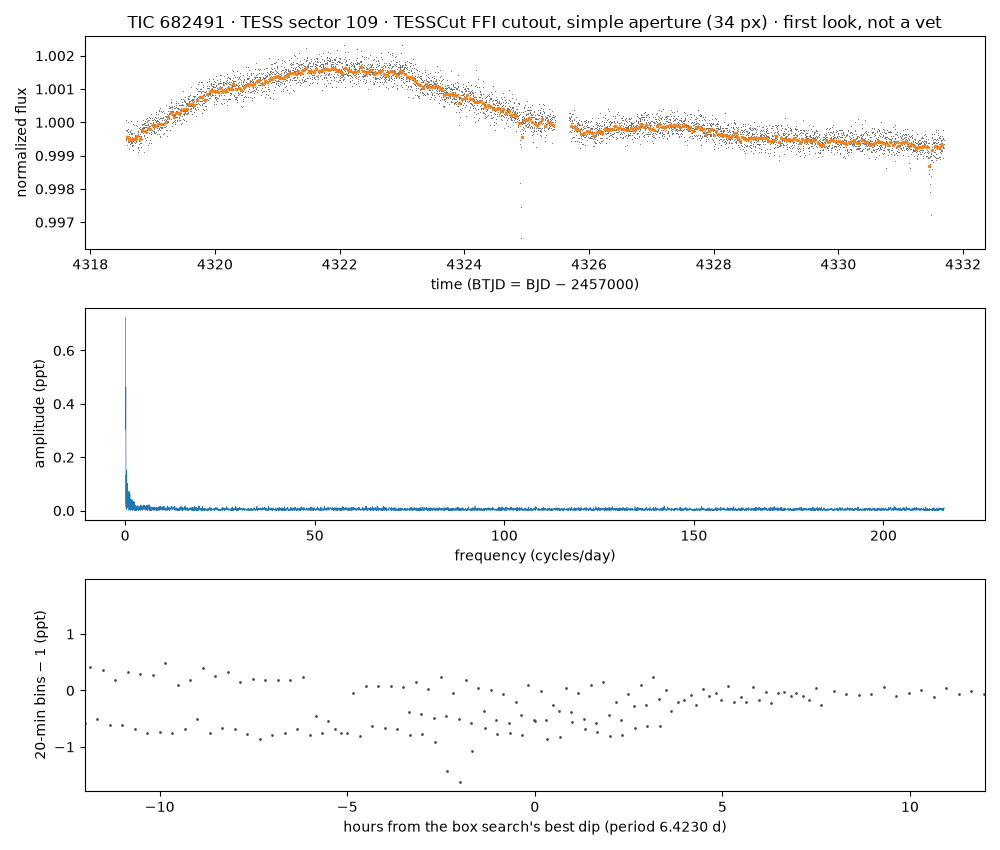

Source data for this figure (header and first rows):
time_btjd, flux_normalized, flux_e_per_s (aperture sum minus border-…
4319, 0.9997, 217725
4319, 0.9995, 217680
4319, 0.9995, 217666
4319, 1, 217792
4319, 0.9995, 217675
4319, 0.9995, 217665
4319, 0.9995, 217672
4319, 0.9995, 217678
4319, 0.9997, 217719
4319, 0.9995, 217684
4319, 0.9998, 217730
4319, 0.9995, 217672
4319, 0.9996, 217691
4319, 0.9993, 217630
4319, 0.9994, 217645
4319, 1, 217780
4319, 0.9994, 217657
4319, 0.9994, 217656
4319, 0.9998, 217731
4319, 0.9997, 217716
4319, 0.9994, 217658
4319, 0.9995, 217677
4319, 0.9994, 217662
4319, 0.9995, 217677
4319, 0.9994, 217646
4319, 0.9996, 217687
4319, 0.9992, 217601
4319, 0.9996, 217701
4319, 0.9995, 217684
4319, 0.9997, 217711
4319, 0.9994, 217663
4319, 0.9993, 217634
4319, 0.9997, 217721
4319, 0.9994, 217654
4319, 0.9993, 217638
4319, 0.9994, 217648
4319, 1, 217786
4319, 0.9994, 217656
4319, 0.9996, 217701
4319, 0.9994, 217644
4319, 0.9996, 217707
4319, 0.9997, 217724
4319, 0.9996, 217707
4319, 0.9996, 217702
4319, 0.9994, 217651
4319, 0.9995, 217684
4319, 0.9993, 217622
4319, 0.9994, 217643
4319, 0.9993, 217630
4319, 0.9999, 217764
4319, 0.9994, 217660
4319, 0.9995, 217672
4319, 0.9993, 217626
4319, 0.9991, 217598
4319, 0.9994, 217655
4319, 0.9995, 217677
4319, 0.9995, 217677
4319, 0.9995, 217668
4319, 0.9999, 217758
4319, 0.9997, 217708
... 5,510 more rows
